Image classification data set "processed" (matcgoes/fastai-sportsball-classifier on GitHub). Class labels (13): american football, basketball, bowling, cricket, golf, ice hockey, lacross, pool, rugby, soccer, softball, tennis, volleyball.

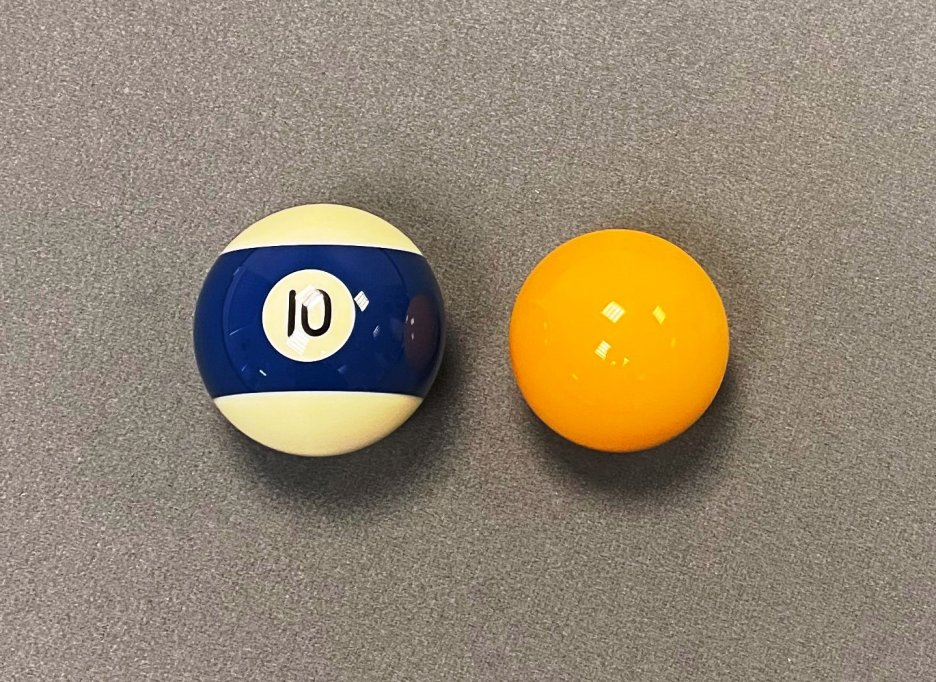
Label: pool

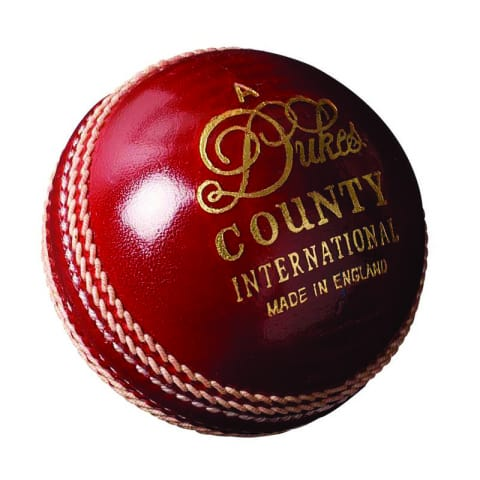
Label: cricket

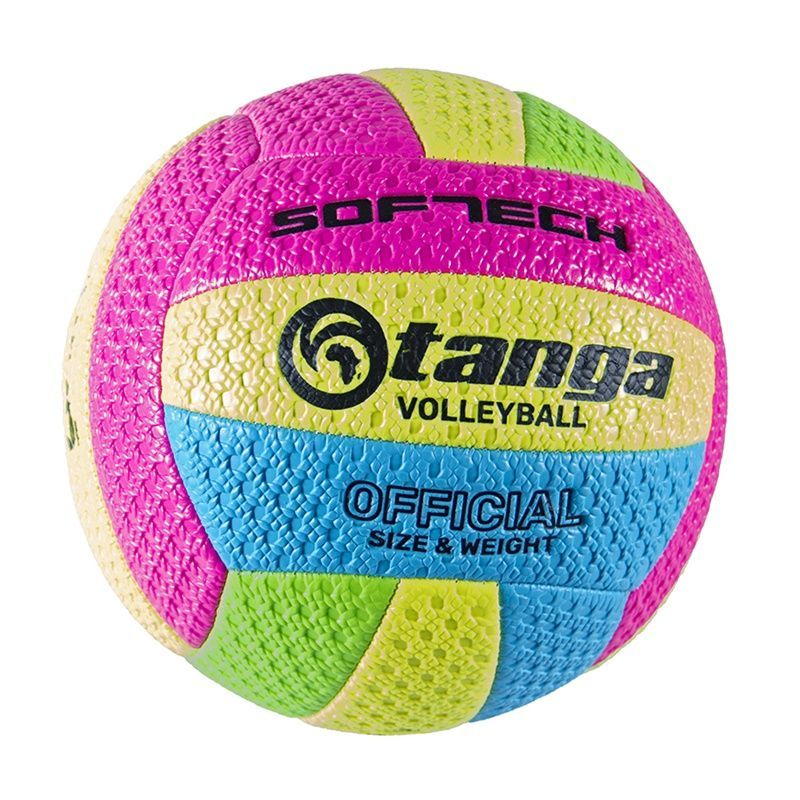
Label: volleyball

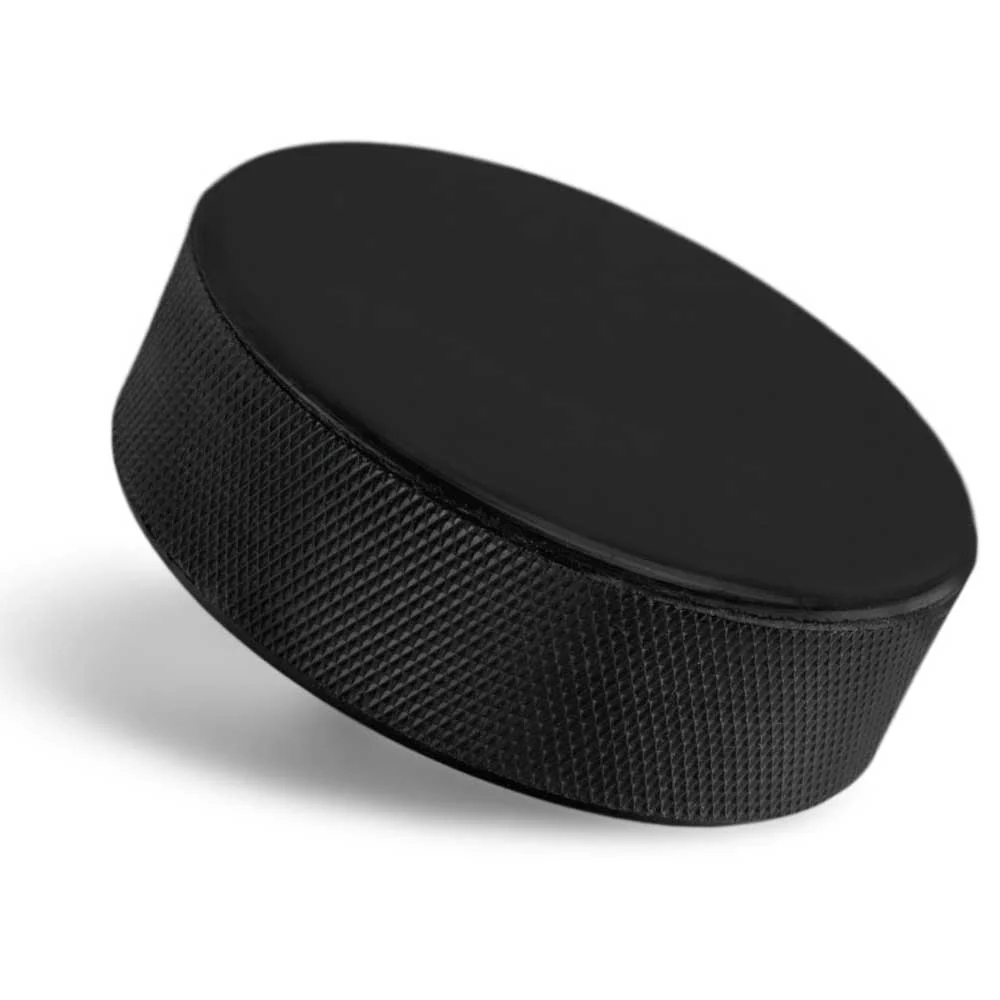
Label: ice hockey

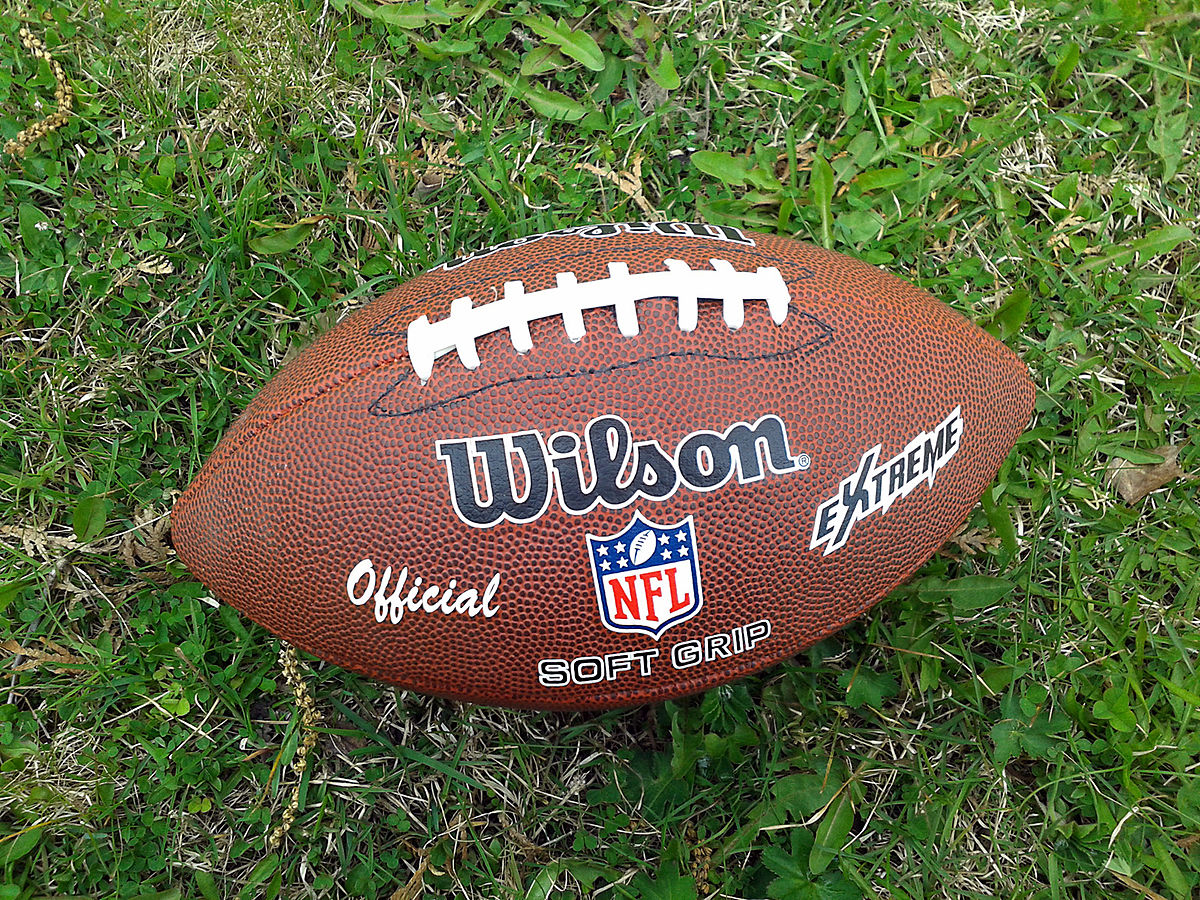
Label: american football

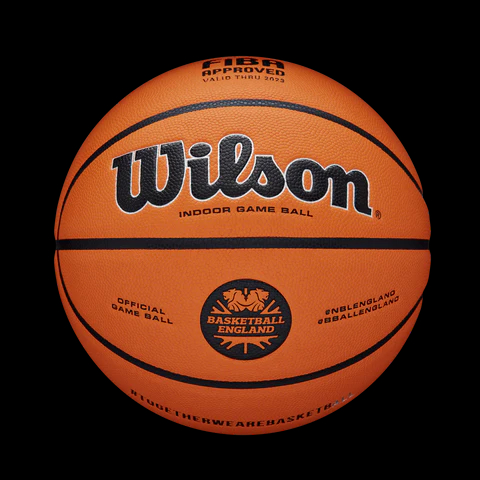
Label: basketball
